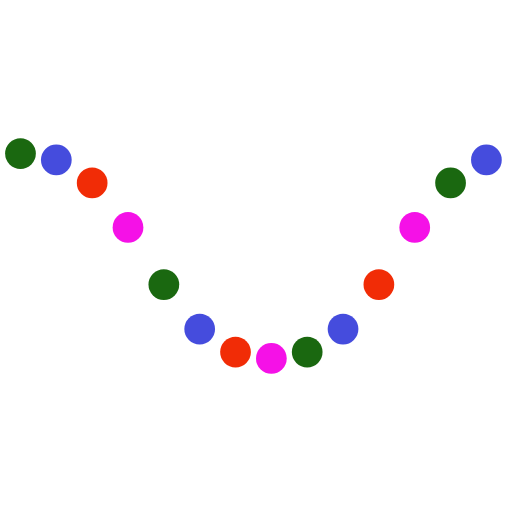
t = 0.00 s
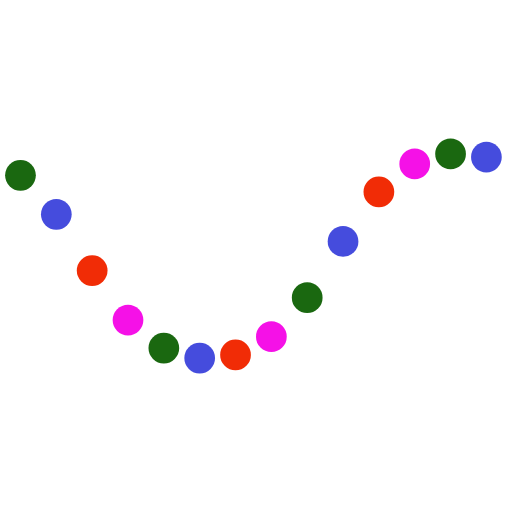
t = 0.13 s
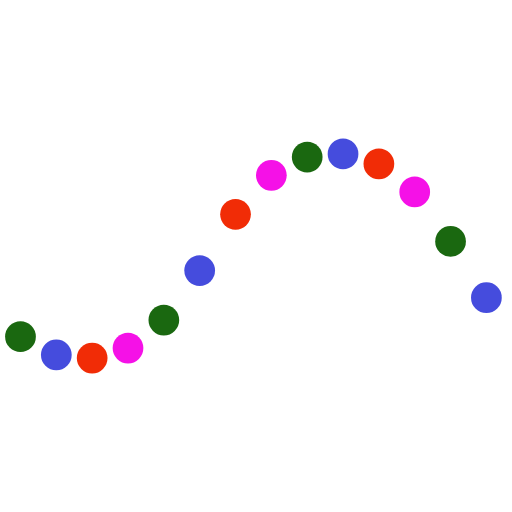
t = 0.38 s
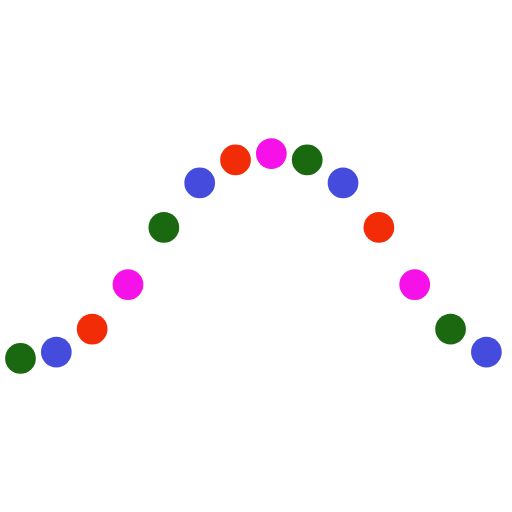
t = 0.50 s
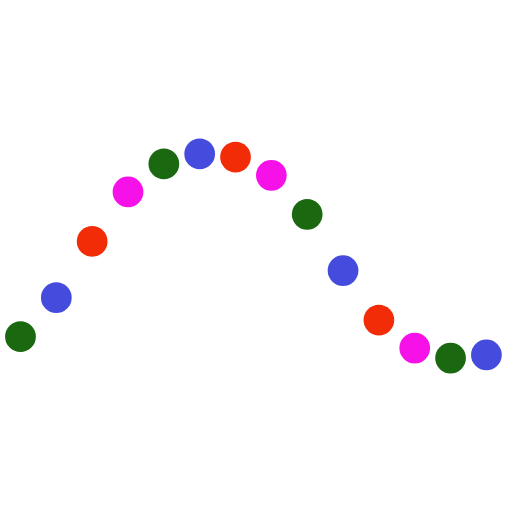
t = 0.63 s
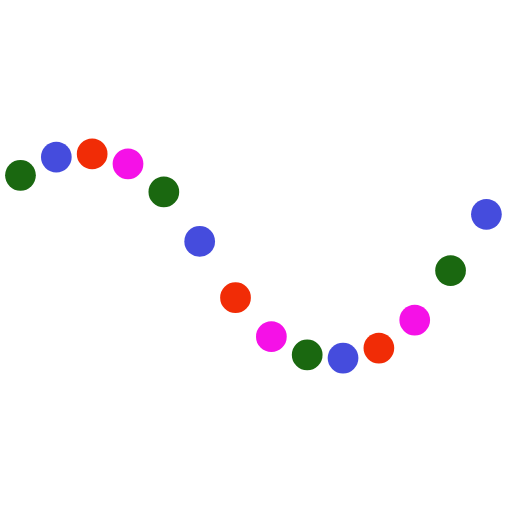
t = 0.88 s

The animated SVG that drew these frames (rendered in a browser with its animation timeline set to each time). Animation: 14 SMIL elements (animate=14); one cycle of 1.00 s, repeats indefinitely.

<svg class="lds-wave" width="100%" height="100%" xmlns="http://www.w3.org/2000/svg" xmlns:xlink="http://www.w3.org/1999/xlink" viewBox="0 0 100 100" preserveAspectRatio="xMidYMid"><circle cx="4" cy="47.3462" ng-attr-r="{{config.radius}}" fill="#1a6810" r="3">
    <animate attributeName="cy" values="30;70;30" times="0;0.5;1" dur="1s" calcMode="spline" keySplines="0.5 0 0.5 1;0.5 0 0.5 1" begin="0s" repeatCount="indefinite"></animate>
</circle><circle cx="11" cy="37.5579" ng-attr-r="{{config.radius}}" fill="rgba(9.01741288800974%,12.287158853297443%,83.54838709677419%,0.801)" r="3">
    <animate attributeName="cy" values="30;70;30" times="0;0.5;1" dur="1s" calcMode="spline" keySplines="0.5 0 0.5 1;0.5 0 0.5 1" begin="-0.07142857142857142s" repeatCount="indefinite"></animate>
</circle><circle cx="18" cy="32.0225" ng-attr-r="{{config.radius}}" fill="#f12c06" r="3">
    <animate attributeName="cy" values="30;70;30" times="0;0.5;1" dur="1s" calcMode="spline" keySplines="0.5 0 0.5 1;0.5 0 0.5 1" begin="-0.14285714285714285s" repeatCount="indefinite"></animate>
</circle><circle cx="25" cy="30.0792" ng-attr-r="{{config.radius}}" fill="#f511e7" r="3">
    <animate attributeName="cy" values="30;70;30" times="0;0.5;1" dur="1s" calcMode="spline" keySplines="0.5 0 0.5 1;0.5 0 0.5 1" begin="-0.21428571428571427s" repeatCount="indefinite"></animate>
</circle><circle cx="32" cy="30.6304" ng-attr-r="{{config.radius}}" fill="#1a6810" r="3">
    <animate attributeName="cy" values="30;70;30" times="0;0.5;1" dur="1s" calcMode="spline" keySplines="0.5 0 0.5 1;0.5 0 0.5 1" begin="-0.2857142857142857s" repeatCount="indefinite"></animate>
</circle><circle cx="39" cy="34.0704" ng-attr-r="{{config.radius}}" fill="rgba(9.01741288800974%,12.287158853297443%,83.54838709677419%,0.801)" r="3">
    <animate attributeName="cy" values="30;70;30" times="0;0.5;1" dur="1s" calcMode="spline" keySplines="0.5 0 0.5 1;0.5 0 0.5 1" begin="-0.35714285714285715s" repeatCount="indefinite"></animate>
</circle><circle cx="46" cy="41.6711" ng-attr-r="{{config.radius}}" fill="#f12c06" r="3">
    <animate attributeName="cy" values="30;70;30" times="0;0.5;1" dur="1s" calcMode="spline" keySplines="0.5 0 0.5 1;0.5 0 0.5 1" begin="-0.42857142857142855s" repeatCount="indefinite"></animate>
</circle><circle cx="53" cy="52.6538" ng-attr-r="{{config.radius}}" fill="#f511e7" r="3">
    <animate attributeName="cy" values="30;70;30" times="0;0.5;1" dur="1s" calcMode="spline" keySplines="0.5 0 0.5 1;0.5 0 0.5 1" begin="-0.5s" repeatCount="indefinite"></animate>
</circle><circle cx="60" cy="62.4421" ng-attr-r="{{config.radius}}" fill="#1a6810" r="3">
    <animate attributeName="cy" values="30;70;30" times="0;0.5;1" dur="1s" calcMode="spline" keySplines="0.5 0 0.5 1;0.5 0 0.5 1" begin="-0.5714285714285714s" repeatCount="indefinite"></animate>
</circle><circle cx="67" cy="67.9775" ng-attr-r="{{config.radius}}" fill="rgba(9.01741288800974%,12.287158853297443%,83.54838709677419%,0.801)" r="3">
    <animate attributeName="cy" values="30;70;30" times="0;0.5;1" dur="1s" calcMode="spline" keySplines="0.5 0 0.5 1;0.5 0 0.5 1" begin="-0.6428571428571429s" repeatCount="indefinite"></animate>
</circle><circle cx="74" cy="69.9208" ng-attr-r="{{config.radius}}" fill="#f12c06" r="3">
    <animate attributeName="cy" values="30;70;30" times="0;0.5;1" dur="1s" calcMode="spline" keySplines="0.5 0 0.5 1;0.5 0 0.5 1" begin="-0.7142857142857143s" repeatCount="indefinite"></animate>
</circle><circle cx="81" cy="69.3696" ng-attr-r="{{config.radius}}" fill="#f511e7" r="3">
    <animate attributeName="cy" values="30;70;30" times="0;0.5;1" dur="1s" calcMode="spline" keySplines="0.5 0 0.5 1;0.5 0 0.5 1" begin="-0.7857142857142857s" repeatCount="indefinite"></animate>
</circle><circle cx="88" cy="65.9296" ng-attr-r="{{config.radius}}" fill="#1a6810" r="3">
    <animate attributeName="cy" values="30;70;30" times="0;0.5;1" dur="1s" calcMode="spline" keySplines="0.5 0 0.5 1;0.5 0 0.5 1" begin="-0.8571428571428571s" repeatCount="indefinite"></animate>
</circle><circle cx="95" cy="58.3289" ng-attr-r="{{config.radius}}" fill="rgba(9.01741288800974%,12.287158853297443%,83.54838709677419%,0.801)" r="3">
    <animate attributeName="cy" values="30;70;30" times="0;0.5;1" dur="1s" calcMode="spline" keySplines="0.5 0 0.5 1;0.5 0 0.5 1" begin="-0.9285714285714286s" repeatCount="indefinite"></animate>
</circle></svg>
